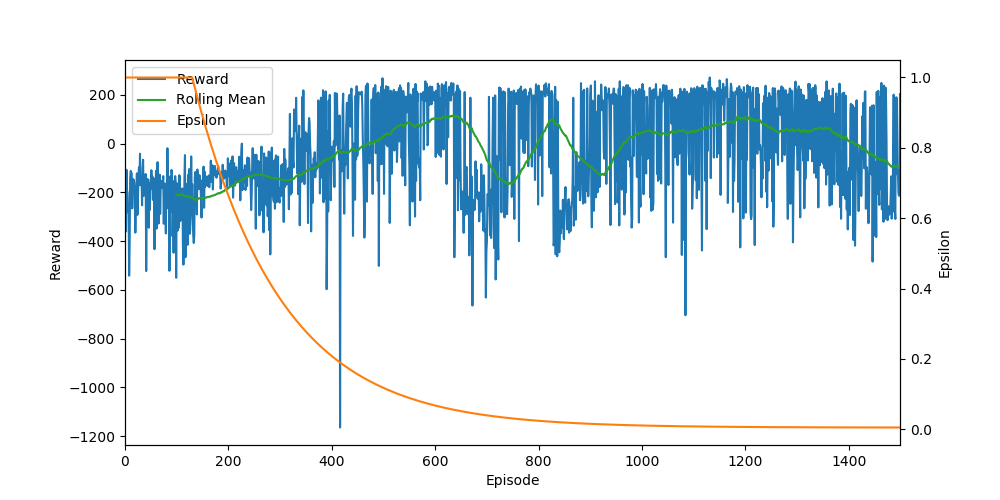

Source data for this figure (header and first rows):
Ep, Ep_r, epsilon
0, -179.7, 1.0
1, -191.2, 1.0
2, -360.2, 1.0
3, -107.5, 1.0
4, -191.4, 1.0
5, -201.9, 1.0
6, -282.1, 1.0
7, -256.6, 1.0
8, -541.7, 1.0
9, -409.2, 1.0
10, -143.1, 1.0
11, -112, 1.0
12, -117.9, 1.0
13, -121.5, 1.0
14, -265.7, 1.0
15, -185.1, 1.0
16, -145.5, 1.0
17, -150.5, 1.0
18, -159.9, 1.0
19, -203.2, 1.0
20, -365, 1.0
21, -251.2, 1.0
22, -212.1, 1.0
23, -122, 1.0
24, -292.3, 1.0
25, -234.9, 1.0
26, -134.6, 1.0
27, -97.13, 1.0
28, -168.6, 1.0
29, -41.34, 1.0
30, -170.7, 1.0
31, -159.3, 1.0
32, -134.1, 1.0
33, -252.7, 1.0
34, -102.2, 1.0
35, -65.98, 1.0
36, -214.7, 1.0
37, -128.5, 1.0
38, -163, 1.0
39, -202.5, 1.0
40, -124.6, 1.0
41, -522.6, 1.0
42, -223.3, 1.0
43, -145.4, 1.0
44, -318.3, 1.0
45, -147.4, 1.0
46, -345, 1.0
47, -177.1, 1.0
48, -271.9, 1.0
49, -161.8, 1.0
50, -174.3, 1.0
51, -109.2, 1.0
52, -183.8, 1.0
53, -135.1, 1.0
54, -230.7, 1.0
55, -141.2, 1.0
56, -171.9, 1.0
57, -433, 1.0
58, -145.7, 1.0
59, -190.8, 1.0
... 1,440 more rows
